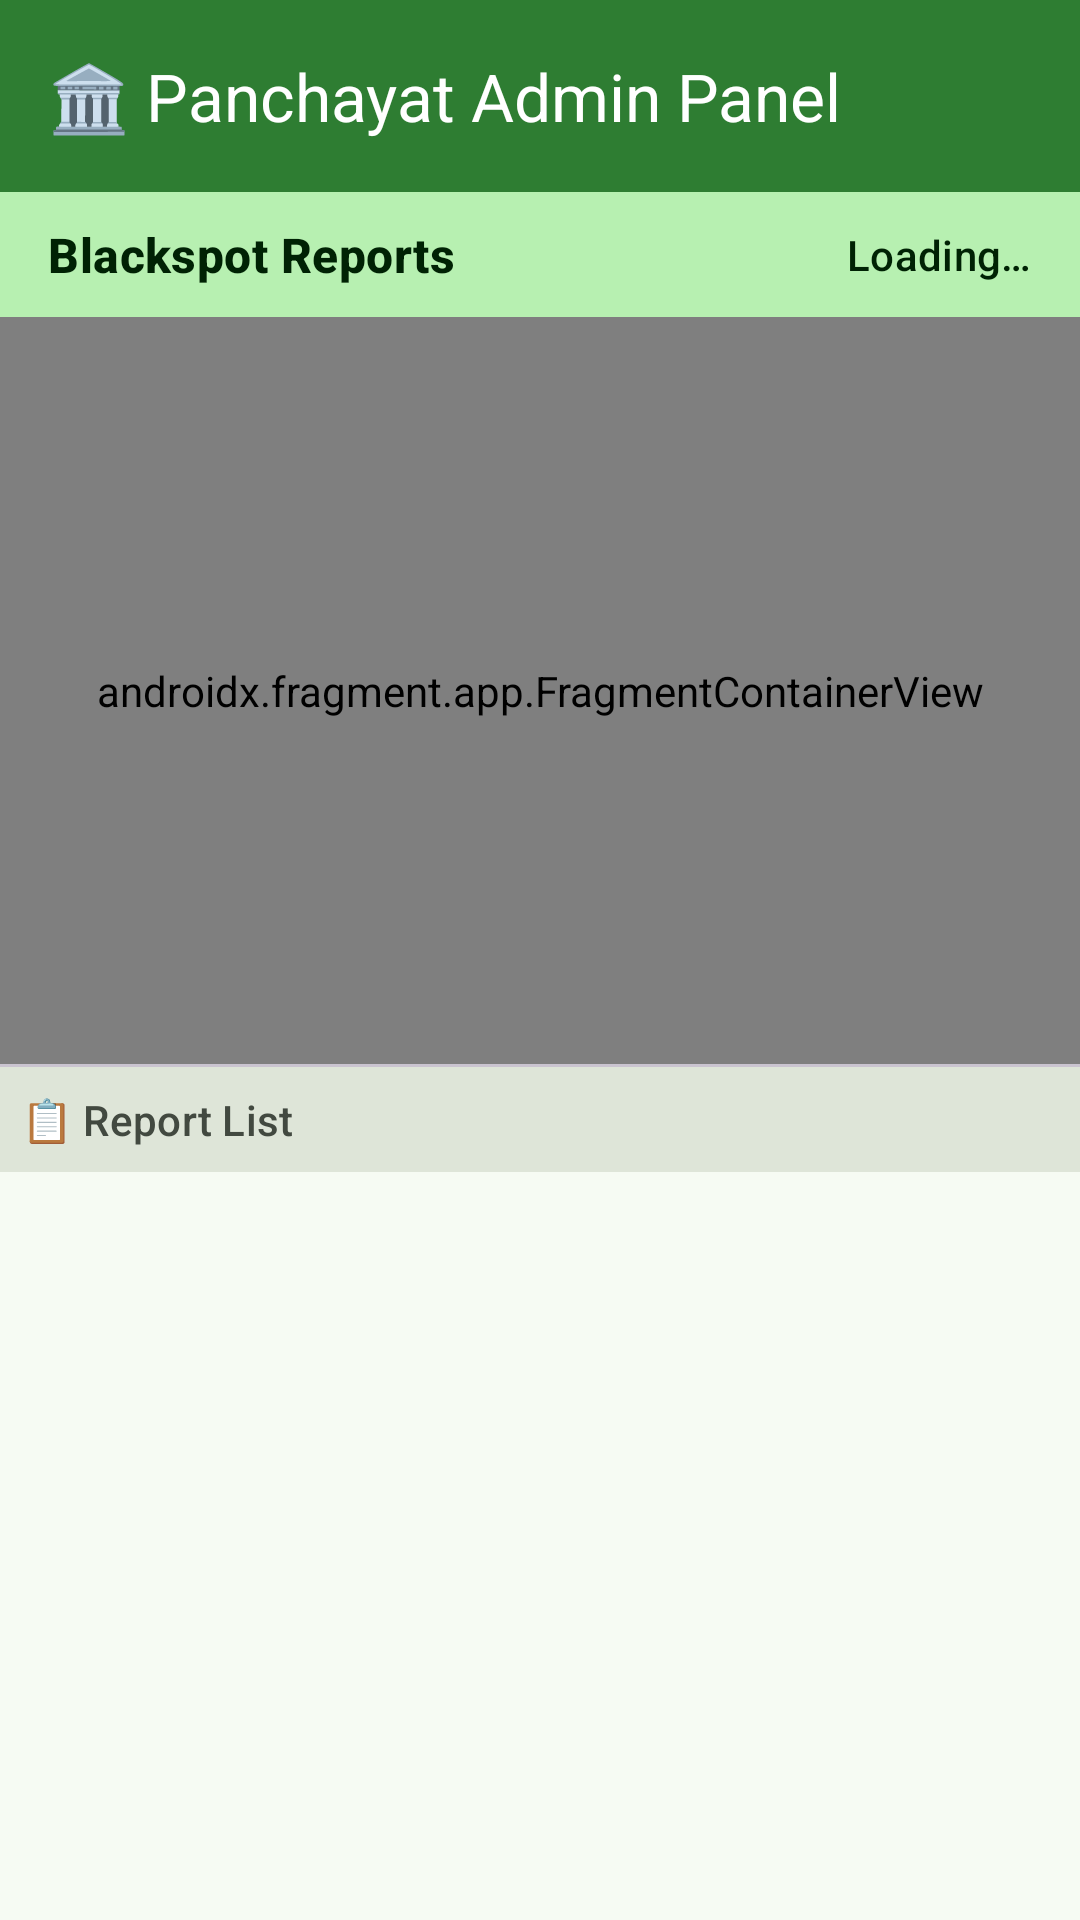

Android layout source for this screen:
<!-- AndroidManifest.xml: application theme Theme.GramaWasteTracker -->
<!-- res/layout/activity_admin.xml -->
<?xml version="1.0" encoding="utf-8"?>
<LinearLayout xmlns:android="http://schemas.android.com/apk/res/android"
    xmlns:app="http://schemas.android.com/apk/res-auto"
    android:layout_width="match_parent"
    android:layout_height="match_parent"
    android:orientation="vertical"
    android:background="?attr/colorSurface">

    
    <com.google.android.material.appbar.MaterialToolbar
        android:id="@+id/toolbar"
        android:layout_width="match_parent"
        android:layout_height="?attr/actionBarSize"
        android:background="?attr/colorPrimary"
        app:title="🏛️ Panchayat Admin Panel"
        app:titleTextColor="?attr/colorOnPrimary" />

    
    <LinearLayout
        android:layout_width="match_parent"
        android:layout_height="wrap_content"
        android:orientation="horizontal"
        android:paddingHorizontal="16dp"
        android:paddingVertical="10dp"
        android:gravity="center_vertical"
        android:background="?attr/colorPrimaryContainer">

        <TextView
            android:layout_width="0dp"
            android:layout_height="wrap_content"
            android:layout_weight="1"
            android:text="Blackspot Reports"
            android:textAppearance="?attr/textAppearanceTitleMedium"
            android:textColor="?attr/colorOnPrimaryContainer"
            android:textStyle="bold" />

        <TextView
            android:id="@+id/tv_report_count"
            android:layout_width="wrap_content"
            android:layout_height="wrap_content"
            android:text="Loading…"
            android:textAppearance="?attr/textAppearanceLabelLarge"
            android:textColor="?attr/colorOnPrimaryContainer" />
    </LinearLayout>

    
    <androidx.fragment.app.FragmentContainerView
        android:id="@+id/admin_map_container"
        android:name="com.google.android.gms.maps.SupportMapFragment"
        android:layout_width="match_parent"
        android:layout_height="0dp"
        android:layout_weight="1" />

    
    <View
        android:layout_width="match_parent"
        android:layout_height="1dp"
        android:background="?attr/colorOutlineVariant" />

    
    <TextView
        android:layout_width="match_parent"
        android:layout_height="wrap_content"
        android:text="  📋 Report List"
        android:textAppearance="?attr/textAppearanceTitleSmall"
        android:textColor="?attr/colorOnSurfaceVariant"
        android:paddingVertical="8dp"
        android:background="?attr/colorSurfaceVariant" />

    
    <TextView
        android:id="@+id/tv_no_reports"
        android:layout_width="match_parent"
        android:layout_height="wrap_content"
        android:text="No blackspot reports yet"
        android:textAppearance="?attr/textAppearanceBodyMedium"
        android:textColor="?attr/colorOnSurfaceVariant"
        android:gravity="center"
        android:padding="24dp"
        android:visibility="gone" />

    
    <androidx.recyclerview.widget.RecyclerView
        android:id="@+id/rv_reports"
        android:layout_width="match_parent"
        android:layout_height="0dp"
        android:layout_weight="1"
        android:clipToPadding="false"
        android:paddingBottom="8dp" />

</LinearLayout>
<!-- resources referenced by this layout -->
<resources>
  <style name="Theme.GramaWasteTracker" parent="Base.Theme.GramaWasteTracker" />
  <style name="Base.Theme.GramaWasteTracker" parent="Theme.Material3.DayNight.NoActionBar">
          
          <item name="colorPrimary">@color/green_primary</item>
          <item name="colorOnPrimary">@color/green_on_primary</item>
          <item name="colorPrimaryContainer">@color/green_primary_container</item>
          <item name="colorOnPrimaryContainer">@color/green_on_primary_container</item>
          
          <item name="colorSecondary">@color/green_secondary</item>
          <item name="colorOnSecondary">@color/green_on_secondary</item>
          <item name="colorSecondaryContainer">@color/green_secondary_container</item>
          <item name="colorOnSecondaryContainer">@color/green_on_secondary_container</item>
          
          <item name="colorSurface">@color/green_surface</item>
          <item name="colorOnSurface">@color/green_on_surface</item>
          <item name="colorSurfaceVariant">@color/green_surface_variant</item>
          <item name="colorOnSurfaceVariant">@color/green_on_surface_variant</item>
          <item name="colorOutline">@color/green_outline</item>
      </style>
  <color name="green_primary">#2E7D32</color>
  <color name="green_on_primary">#FFFFFF</color>
  <color name="green_primary_container">#B7F0B1</color>
  <color name="green_on_primary_container">#002204</color>
  <color name="green_secondary">#52634F</color>
  <color name="green_on_secondary">#FFFFFF</color>
  <color name="green_secondary_container">#D5E8CE</color>
  <color name="green_on_secondary_container">#101F0F</color>
  <color name="green_surface">#F6FBF3</color>
  <color name="green_on_surface">#191D18</color>
  <color name="green_surface_variant">#DEE5D8</color>
  <color name="green_on_surface_variant">#424940</color>
  <color name="green_outline">#72796F</color>
</resources>
